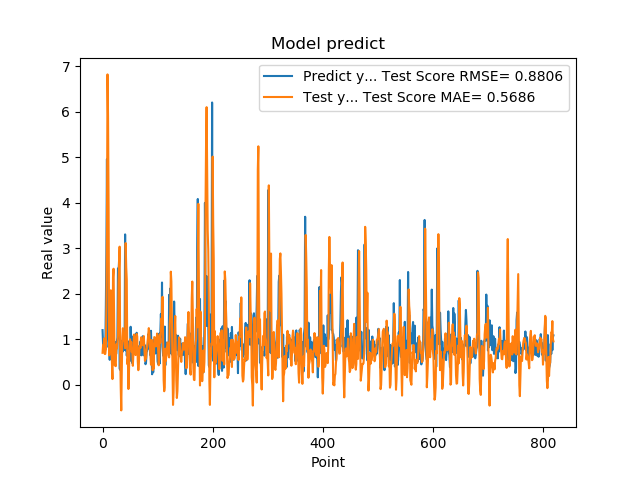

Data behind this chart, as committed beside it:
1.201630949974060059e+00, 7.024473049379369449e-01
8.802530169486999512e-01, 8.701543597143959197e-01
8.531429767608642578e-01, 8.692496286615236656e-01
7.591750025749206543e-01, 1.019388411077182033e+00
1.005007982254028320e+00, 6.763665907566758229e-01
7.687720060348510742e-01, 6.781825582466323166e-01
1.740013241767883301e+00, 7.807537577450923694e-01
2.913533687591552734e+00, 1.706759032152679545e+00
4.963075160980224609e+00, 3.399137103614693789e+00
1.471215128898620605e+00, 6.823924745741785536e+00
1.000648975372314453e+00, 5.913998681539733404e+00
8.220189809799194336e-01, 3.892077715013825934e+00
9.362199902534482643e-01, 6.458640085434200762e-01
5.486897230148315430e-01, 1.709545712592663413e+00
1.111255049705505371e+00, 1.782608740519054491e+00
7.148039937019348145e-01, 2.077036648279686926e+00
1.052167057991027832e+00, 7.495839428310822061e-01
8.955980539321898304e-01, 5.090851497716252227e-01
7.769405245780944824e-01, 1.250259073897834750e-01
5.699509978294372559e-01, 2.370640474278238763e+00
8.244060277938842773e-01, 2.551250970852922073e+00
5.800840258598327637e-01, 1.454276009489669619e+00
9.488009810447691761e-01, 4.268668109448841008e-01
7.918390035629272461e-01, 4.530295096027113222e-01
6.937990188598632812e-01, 4.088137288310322304e-01
6.834830045700073242e-01, 8.853306602556424432e-01
9.433320164680479847e-01, 7.956338481003241148e-01
1.032713770866394043e+00, 9.052864594985556845e-01
2.556216001510620117e+00, 1.076825956924441163e+00
2.464895963668823242e+00, 2.237579164807102838e+00
2.728049993515014204e+00, 2.633575391712154712e+00
3.558506965637206476e-01, 3.036349697512097379e+00
3.262020051479339600e-01, 7.297833151706011323e-01
3.781589865684509277e-01, -5.026316206004983328e-02
6.306380033493041992e-01, -5.636495611998477706e-01
8.854129910469055176e-01, 3.460735277882346361e-01
9.743152856826782227e-01, 1.037737481429708453e+00
7.307389974594116211e-01, 1.243470023848451511e+00
9.521890282630921520e-01, 1.011899248675755869e+00
1.011654973030090332e+00, 9.840940894643465109e-01
7.643579840660095215e-01, 9.421191522888779923e-01
3.306220054626464844e+00, 8.050421912527095936e-01
7.543110251426696777e-01, 3.115084666713833439e+00
1.409499049186706321e+00, 2.590003962663161907e+00
6.401469707489013672e-01, 2.313885410483168314e+00
8.640019893646240234e-01, 4.539583588546906023e-01
8.469420075416564941e-01, 5.709770039706134614e-01
7.976629734039306641e-01, -9.323799794380498163e-02
9.555831551551821068e-01, 2.722646185365217852e-01
9.546210169792175293e-01, 8.562300834496685553e-01
5.251880288124084473e-01, 1.001797824130093773e+00
1.275226235389709695e+00, 7.875318075522264039e-01
8.355640172958374023e-01, 9.441431897488701264e-01
7.640249729156494141e-01, 7.196113553748263447e-01
4.752210080623626154e-01, 7.478468838457735801e-01
7.414129972457885742e-01, 4.166785961335067734e-01
1.069700956344604492e+00, 6.570489326400454910e-01
7.892770171165466309e-01, 1.103196557537118538e+00
6.914690136909484863e-01, 1.051689762243851023e+00
7.093830108642578125e-01, 8.359354776419373190e-01
1.115731000900268555e+00, 6.528927474453196655e-01
... 759 more rows
